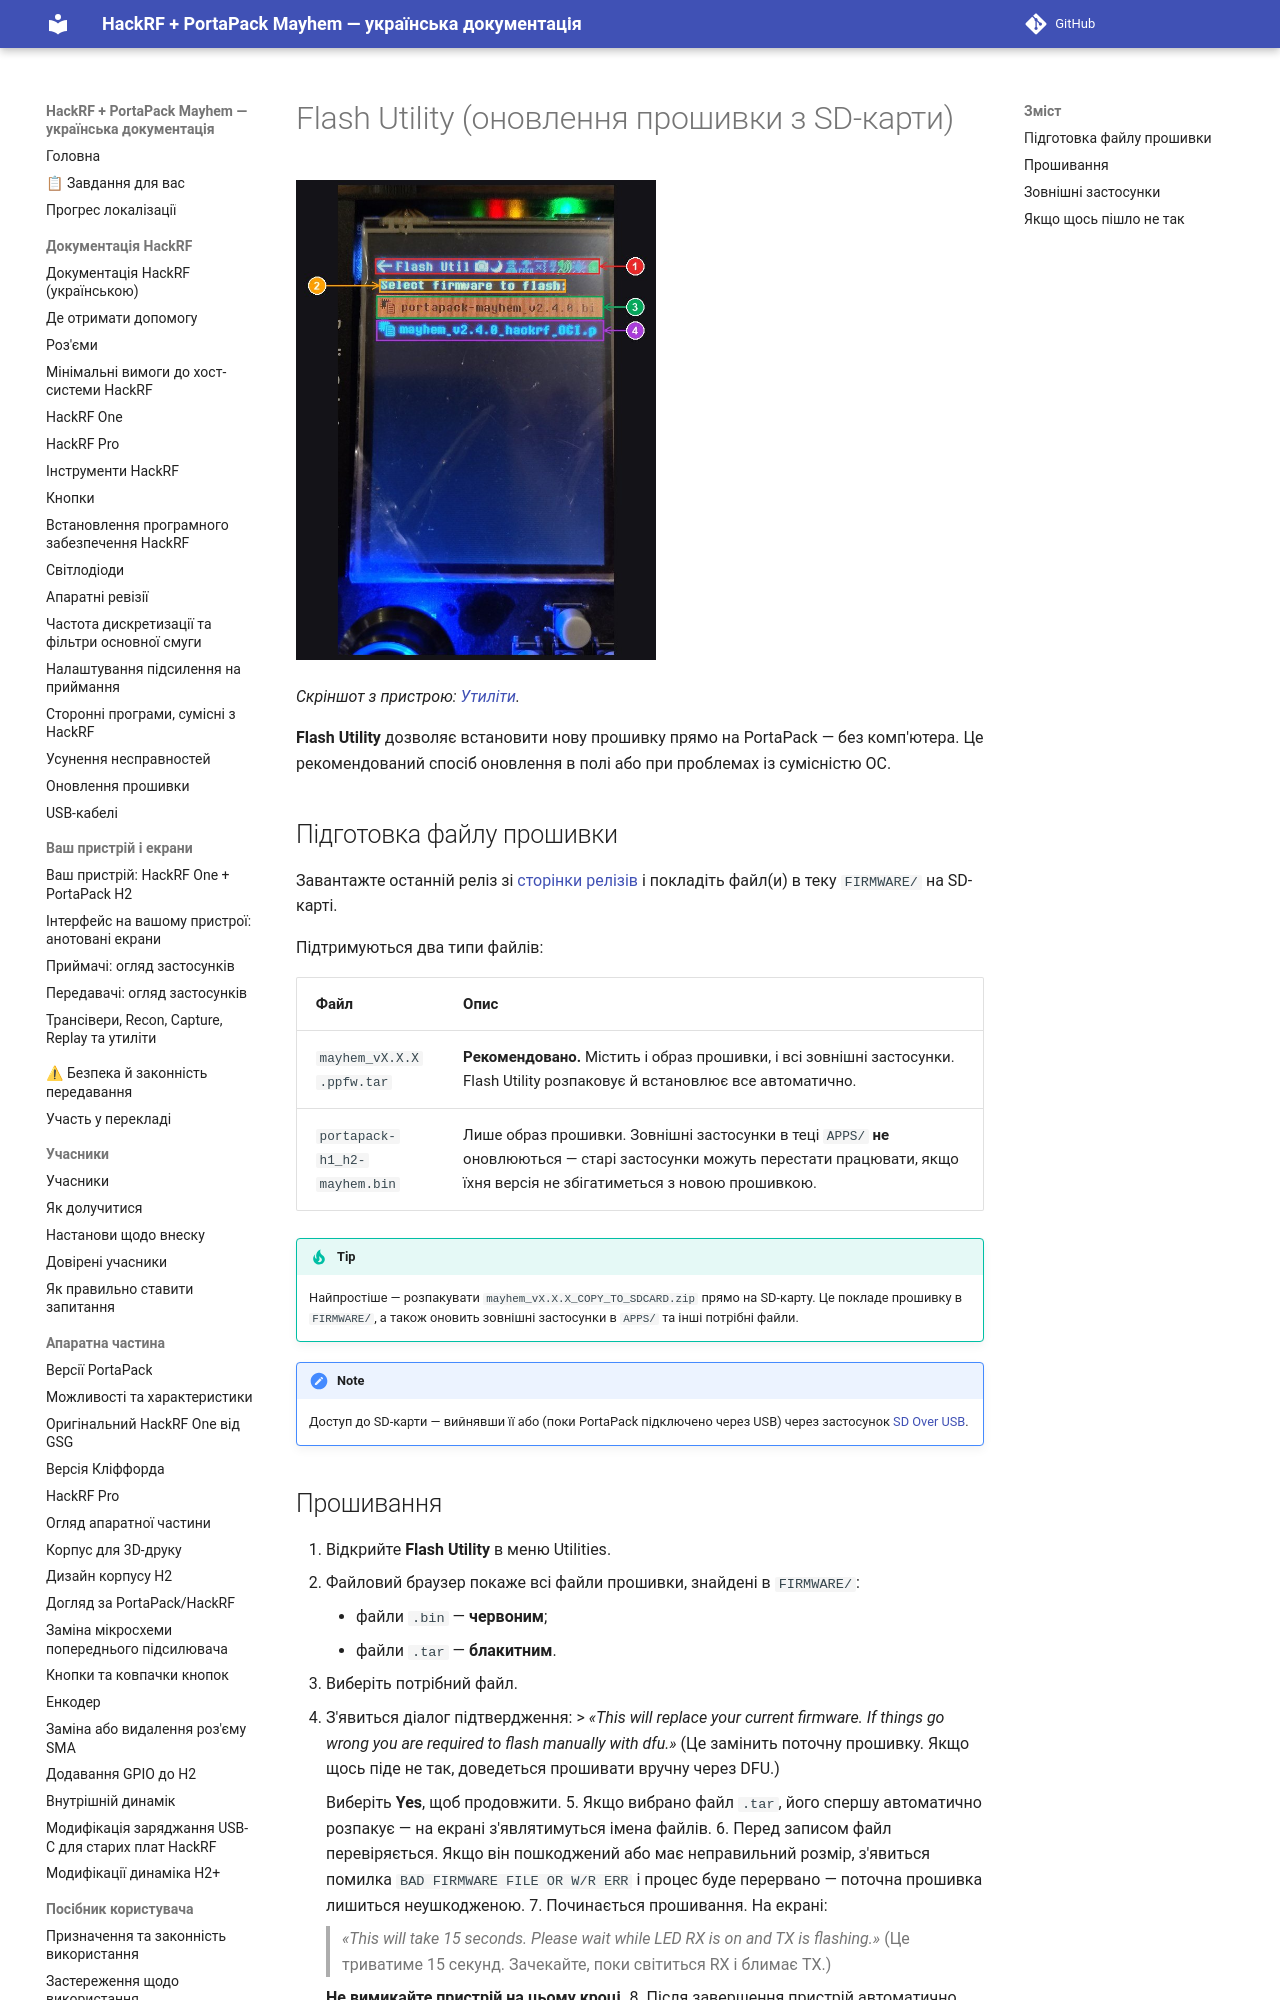

repository: FixerHack/hackrf-portapack-ua · page: flash-utility/index.html · generator: mkdocs

# Flash Utility (оновлення прошивки з SD-карти)

![Flash Utility на пристрої](annotated/app-092.jpg){ width="360" }

*Скріншот з пристрою: [Утиліти](Screens-Other#shot-092).*

**Flash Utility** дозволяє встановити нову прошивку прямо на PortaPack — без комп'ютера. Це рекомендований спосіб оновлення в полі або при проблемах із сумісністю ОС.
